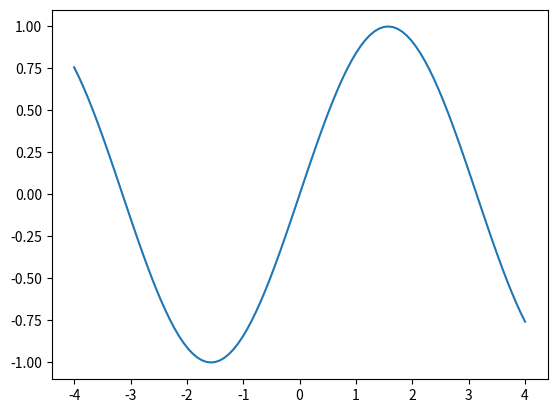

The script that saved this image:
5+7

import numpy as np
import matplotlib.pyplot as plt
x = np.linspace(start=-4, stop=4, num=100)

plt.plot(x, np.sin(x))
plt.show()